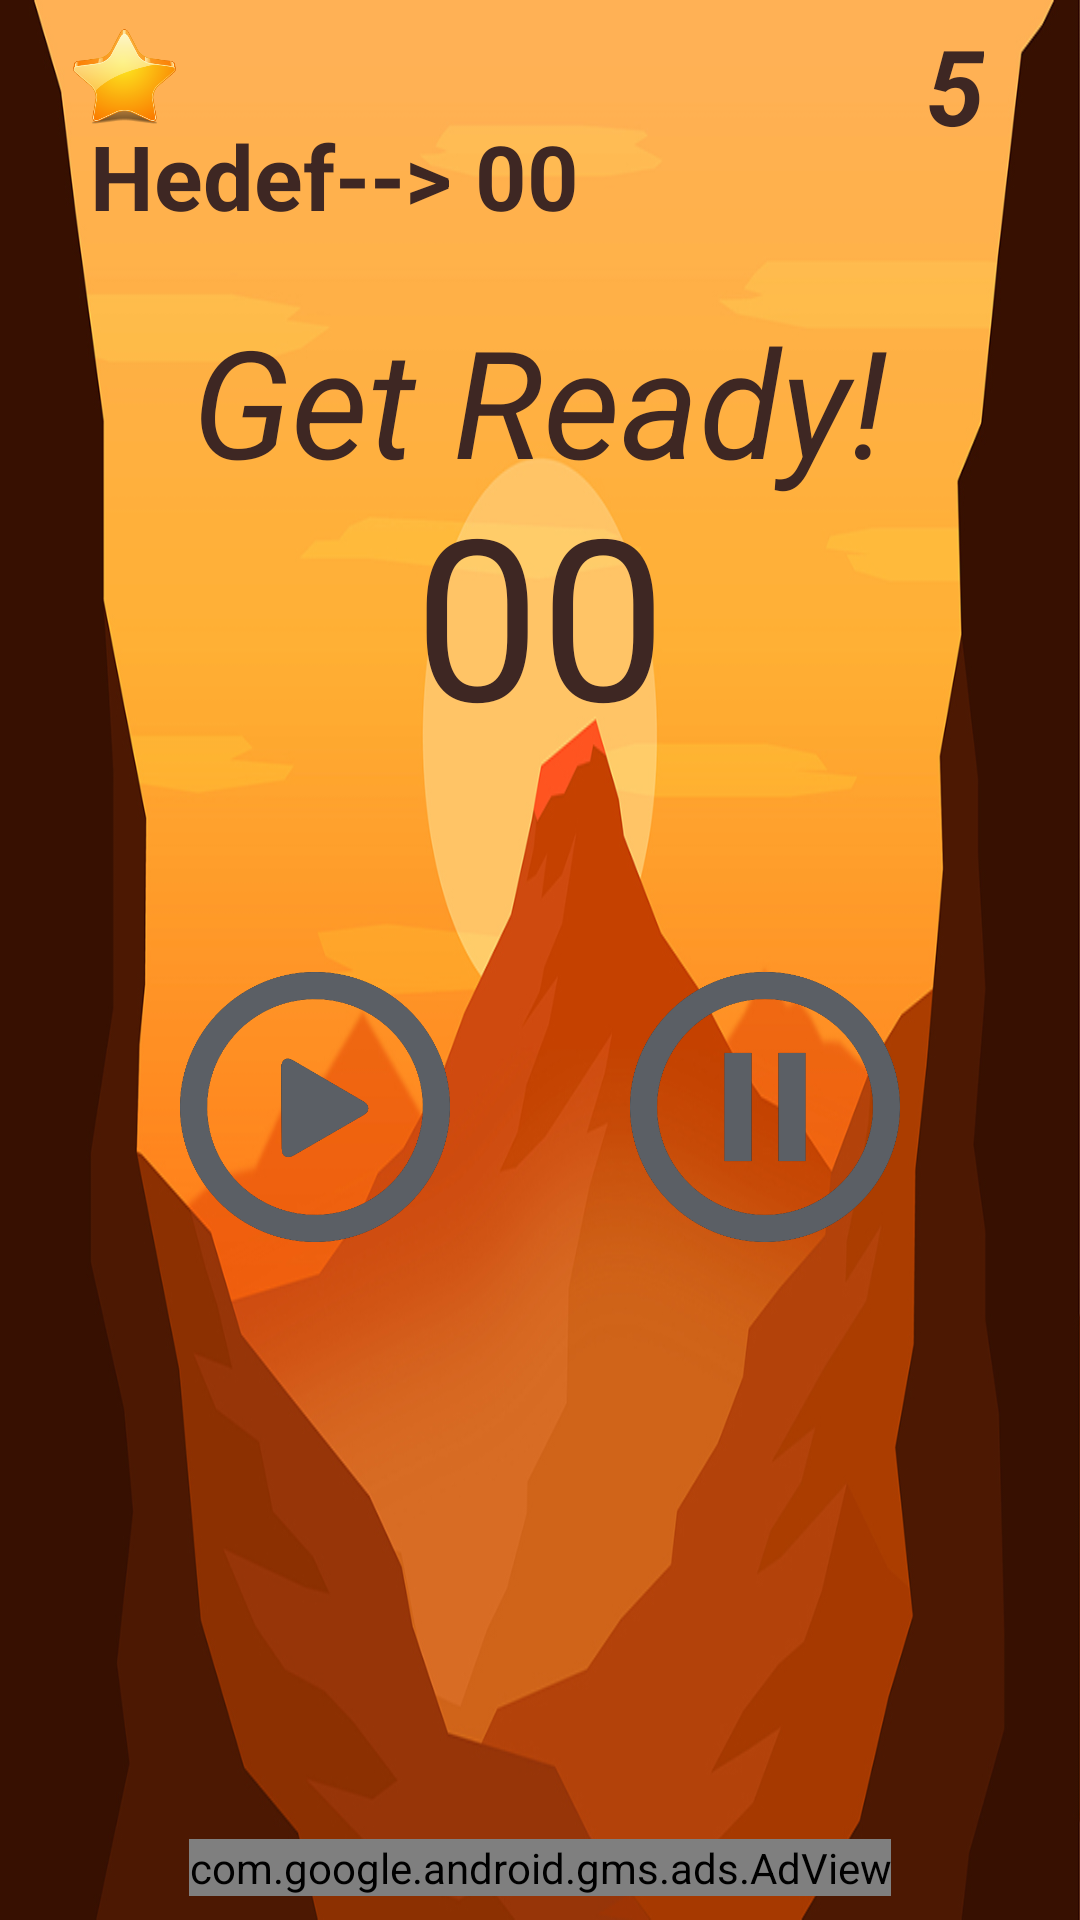

This screen was rendered from an Android layout file. Write that file and the resources it references.
<!-- AndroidManifest.xml: application theme AppTheme -->
<!-- res/layout/activity_game.xml -->
<?xml version="1.0" encoding="utf-8"?>
<android.support.constraint.ConstraintLayout xmlns:android="http://schemas.android.com/apk/res/android"
    xmlns:app="http://schemas.android.com/apk/res-auto"
    xmlns:tools="http://schemas.android.com/tools"
    android:layout_width="match_parent"
    android:layout_height="match_parent"
    android:background="@drawable/preview"
    tools:context=".GameActivity">


    <TextView
        android:id="@+id/tvSalise"
        android:layout_width="wrap_content"
        android:layout_height="wrap_content"
        android:layout_marginStart="8dp"
        android:layout_marginTop="8dp"
        android:layout_marginEnd="8dp"
        android:layout_marginBottom="8dp"
        android:text="00"
        android:textColor="#3e2723"
        android:textSize="75sp"
        app:layout_constraintBottom_toBottomOf="parent"
        app:layout_constraintEnd_toEndOf="parent"
        app:layout_constraintStart_toStartOf="parent"
        app:layout_constraintTop_toTopOf="parent"
        app:layout_constraintVertical_bias="0.279" />

    <Button
        android:id="@+id/btnDurdur"
        android:layout_width="90dp"
        android:layout_height="90dp"
        android:layout_marginTop="70dp"
        android:layout_marginEnd="60dp"
        android:background="@drawable/pause_tiklanmis"
        android:enabled="false"
        app:layout_constraintEnd_toEndOf="parent"
        app:layout_constraintTop_toBottomOf="@+id/tvSalise" />

    <TextView
        android:id="@+id/tvGeriSayım"
        android:layout_width="wrap_content"
        android:layout_height="wrap_content"
        android:layout_marginStart="8dp"
        android:layout_marginTop="100dp"
        android:layout_marginEnd="8dp"
        android:text="Get Ready!"
        android:textColor="#3e2723"
        android:textStyle="italic"
        android:textSize="50sp"
        app:layout_constraintEnd_toEndOf="parent"
        app:layout_constraintStart_toStartOf="parent"
        app:layout_constraintTop_toTopOf="parent" />

    <TextView
        android:id="@+id/tvTarget"
        android:layout_width="wrap_content"
        android:layout_height="wrap_content"
        android:layout_marginStart="30dp"
        android:layout_marginTop="25dp"
        android:layout_marginBottom="8dp"
        android:text="Hedef-->"
        android:textColor="#3e2723"
        android:textSize="30sp"
        android:textStyle="bold"
        app:layout_constraintBottom_toTopOf="@+id/tvGeriSayım"
        app:layout_constraintStart_toStartOf="parent"
        app:layout_constraintTop_toTopOf="parent" />

    <TextView
        android:id="@+id/tvTargetSalise"
        android:layout_width="wrap_content"
        android:layout_height="0dp"
        android:layout_marginStart="8dp"
        android:text="00"
        android:textColor="#3e2723"
        android:textSize="30sp"
        android:textStyle="bold"
        android:visibility="visible"
        app:layout_constraintBottom_toBottomOf="@+id/tvTarget"
        app:layout_constraintStart_toEndOf="@+id/tvTarget"
        app:layout_constraintTop_toTopOf="@+id/tvTarget" />

    <Button
        android:id="@+id/btnDevam"
        android:layout_width="90dp"
        android:layout_height="90dp"
        android:layout_marginStart="60dp"
        android:layout_marginTop="70dp"
        android:background="@drawable/play_tiklanmis"
        app:layout_constraintStart_toStartOf="parent"
        app:layout_constraintTop_toBottomOf="@+id/tvSalise" />

    <TextView
        android:id="@+id/tvCan"
        android:layout_width="wrap_content"
        android:layout_height="wrap_content"
        android:layout_marginTop="5dp"
        android:layout_marginEnd="32dp"
        android:text="5"
        android:textColor="#3e2723"
        android:textSize="35sp"
        android:textStyle="bold|italic"
        app:layout_constraintEnd_toEndOf="parent"
        app:layout_constraintTop_toTopOf="parent" />

    <Button
        android:id="@+id/btnTekrar"
        android:layout_width="60dp"
        android:layout_height="60dp"
        android:layout_marginStart="8dp"
        android:layout_marginTop="8dp"
        android:layout_marginEnd="8dp"

        android:background="@drawable/again"
        android:visibility="invisible"
        app:layout_constraintEnd_toStartOf="@+id/btnDurdur"
        app:layout_constraintHorizontal_bias="0.462"
        app:layout_constraintStart_toEndOf="@+id/btnDevam"
        app:layout_constraintTop_toBottomOf="@+id/btnDevam" />

    <TextView
        android:id="@+id/tvSkor"
        android:layout_width="wrap_content"
        android:layout_height="wrap_content"
        android:layout_marginStart="6dp"
        android:layout_marginTop="6dp"
        android:textColor="#3e2723"
        android:textSize="30sp"
        android:textStyle="italic"
        app:layout_constraintStart_toEndOf="@+id/imageView9"
        app:layout_constraintTop_toTopOf="parent" />

    <com.google.android.gms.ads.AdView xmlns:ads="http://schemas.android.com/apk/res-auto"
        android:id="@+id/bannerReklam"
        android:layout_width="wrap_content"
        android:layout_height="wrap_content"
        android:layout_alignParentBottom="true"
        android:layout_centerHorizontal="true"
        android:layout_marginStart="8dp"
        android:layout_marginEnd="8dp"
        android:layout_marginBottom="8dp"
        ads:adSize="BANNER"
        ads:adUnitId="ca-app-pub-*****"
        ads:layout_constraintBottom_toBottomOf="parent"
        ads:layout_constraintEnd_toEndOf="parent"
        ads:layout_constraintStart_toStartOf="parent"></com.google.android.gms.ads.AdView>

    <Button
        android:id="@+id/btnÖdül"
        android:layout_width="36dp"
        android:layout_height="36dp"
        android:layout_marginEnd="10dp"
        android:background="@drawable/plus"
        android:visibility="invisible"
        app:layout_constraintBottom_toBottomOf="@+id/imageView6"
        app:layout_constraintEnd_toStartOf="@+id/imageView6"
        app:layout_constraintTop_toTopOf="@+id/imageView6" />

    <ImageView
        android:id="@+id/imageView6"
        android:layout_width="36dp"
        android:layout_height="36dp"
        android:layout_marginEnd="4dp"
        app:layout_constraintBottom_toBottomOf="@+id/tvCan"
        app:layout_constraintEnd_toStartOf="@+id/tvCan"
        app:layout_constraintTop_toTopOf="@+id/tvCan"
        app:srcCompat="@drawable/can" />

    <ImageView
        android:id="@+id/imageView9"
        android:layout_width="35dp"
        android:layout_height="35dp"
        android:layout_marginStart="24dp"
        android:layout_marginTop="8dp"
        app:layout_constraintStart_toStartOf="parent"
        app:layout_constraintTop_toTopOf="parent"
        app:srcCompat="@drawable/str" />

</android.support.constraint.ConstraintLayout>
<!-- resources referenced by this layout -->
<resources>
  <!-- drawable again: png bitmap (drawable, 47825 bytes) -->
  <!-- drawable pause_tiklanmis: png bitmap (drawable, 38610 bytes) -->
  <!-- drawable play_tiklanmis: png bitmap (drawable, 35285 bytes) -->
  <!-- drawable plus: png bitmap (drawable, 71088 bytes) -->
  <!-- drawable preview: jpg bitmap (drawable, 163736 bytes) -->
  <!-- drawable str: png bitmap (drawable, 21418 bytes) -->
  <style name="AppTheme" parent="Theme.AppCompat.Light.DarkActionBar">
          
          <item name="colorPrimary">@color/colorPrimary</item>
          <item name="colorPrimaryDark">@color/colorPrimaryDark</item>
          <item name="colorAccent">@color/colorAccent</item>
          <item name="colorControlHighlight">#00bcd4</item>
          
      </style>
  <!-- not gathered from this repository: default colours our renderer supplied (Android Studio template values) -->
  <color name="colorPrimary">#FF6200EE</color>
  <color name="colorPrimaryDark">#FF3700B3</color>
  <color name="colorAccent">#FF03DAC5</color>
</resources>
